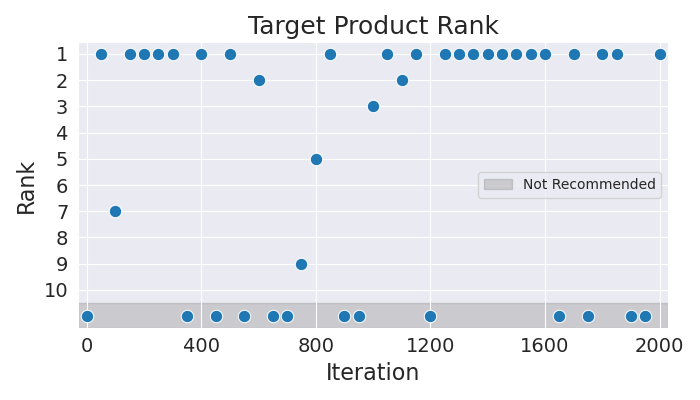

Source data for this figure (header and first rows):
Iteration, Rank
0, 11
50, 1
100, 7
150, 1
200, 1
250, 1
300, 1
350, 11
400, 1
450, 11
500, 1
550, 11
600, 2
650, 11
700, 11
750, 9
800, 5
850, 1
900, 11
950, 11
1000, 3
1050, 1
1100, 2
1150, 1
1200, 11
1250, 1
1300, 1
1350, 1
1400, 1
1450, 1
1500, 1
1550, 1
1600, 1
1650, 11
1700, 1
1750, 11
1800, 1
1850, 1
1900, 11
1950, 11
2000, 1
